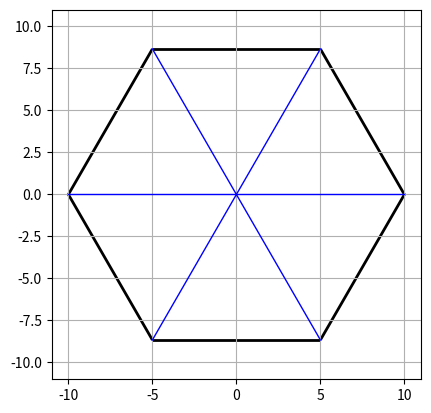

Recreate this plot in Python.
#31_polygon.py
import numpy as np
import matplotlib.pyplot as plt
from matplotlib.patches import  Polygon
r=10
n=6
R=1.1*r
fig,ax=plt.subplots()
ax.axis([-R,R,-R,R])
for k in range(n):              
    w=2*np.pi/n         
    x1,y1=r*np.cos(k*w),r*np.sin(k*w)     
    x2,y2=r*np.cos((k+1)*w),r*np.sin((k+1)*w)  
    ax.plot([0,x2],[0,y2],lw=1,color='b')
    p=Polygon([[x1,y1],[x2,y2]],fill=False,lw=2)
    ax.add_patch(p)
ax.set_aspect('equal')
ax.grid(True)
plt.show()
